Dataset: Train (GitHub, AmbiTyga/Bio-VI-BERT). Classes: Ascaris lumbricoides, Cryptosporidium sp, Cyclospora cayetanensis, Dibothriocephalus latus, Echinococcus granulosus, Entamoeba histolytica, Enterobius vermicularis, Giardia duodenalis, Hymenolepis spp, Plasmodium falciparum, Plasmodium knowlesi, Plasmodium malariae, Plasmodium ovale, Plasmodium vivax, Sarcocystis sp, Trichuris trichuria.

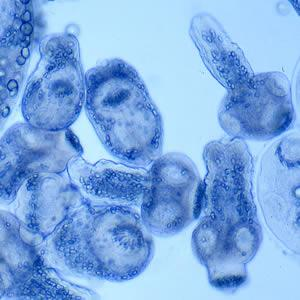
Label: Echinococcus granulosus

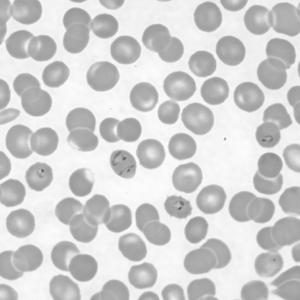
Label: Plasmodium knowlesi

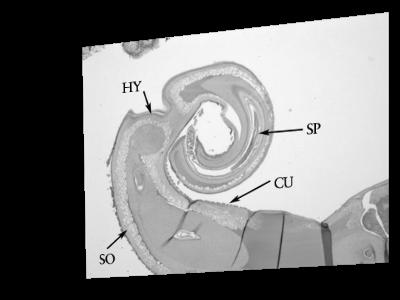
Label: Trichuris trichuria

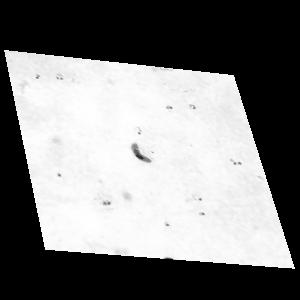
Label: Plasmodium falciparum

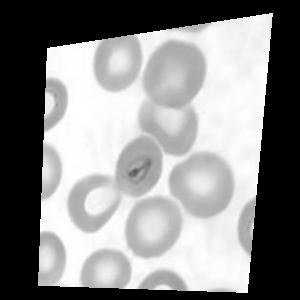
Label: Plasmodium malariae

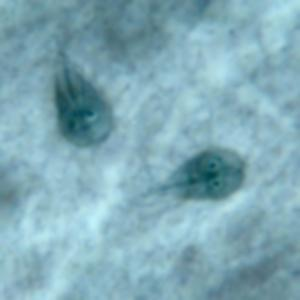
Label: Giardia duodenalis
